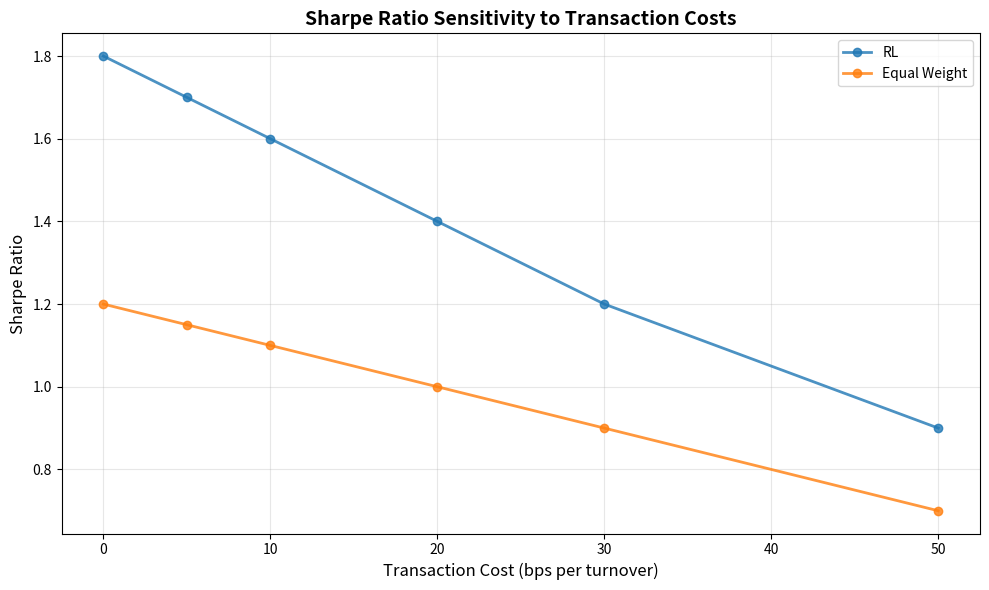

The script that saved this image:
"""
Sensitivity analysis plots.
"""
import numpy as np
import matplotlib.pyplot as plt
from pathlib import Path
import pandas as pd


def plot_cost_sweep(df_results: pd.DataFrame, savepath: str = None):
    """
    Plot Sharpe ratio vs transaction cost.
    
    Args:
        df_results: DataFrame with columns ['cost_bps', 'strategy', 'sharpe']
        savepath: Path to save figure
    """
    fig, ax = plt.subplots(figsize=(10, 6))
    
    strategies = df_results['strategy'].unique()
    
    for strategy in strategies:
        data = df_results[df_results['strategy'] == strategy]
        ax.plot(data['cost_bps'], data['sharpe'], marker='o', linewidth=2, label=strategy, alpha=0.8)
    
    ax.set_xlabel('Transaction Cost (bps per turnover)', fontsize=12)
    ax.set_ylabel('Sharpe Ratio', fontsize=12)
    ax.set_title('Sharpe Ratio Sensitivity to Transaction Costs', fontsize=14, fontweight='bold')
    ax.legend(loc='best', fontsize=10)
    ax.grid(True, alpha=0.3)
    
    plt.tight_layout()
    
    if savepath:
        Path(savepath).parent.mkdir(parents=True, exist_ok=True)
        plt.savefig(savepath, dpi=300, bbox_inches='tight')
        print(f"Saved cost sweep plot to {savepath}")
    else:
        plt.show()
    
    plt.close()


def plot_risk_penalty_sweep(df_results: pd.DataFrame, savepath: str = None):
    """
    Plot Sharpe vs Max Drawdown for different risk penalties.
    
    Args:
        df_results: DataFrame with columns ['lambda_risk', 'sharpe', 'max_dd']
        savepath: Path to save figure
    """
    fig, ax = plt.subplots(figsize=(10, 6))
    
    # Plot efficient frontier
    ax.scatter(df_results['max_dd'] * 100, df_results['sharpe'], 
               c=df_results['lambda_risk'], cmap='viridis', s=100, alpha=0.7)
    
    # Add annotations for lambda values
    for idx, row in df_results.iterrows():
        ax.annotate(f"λ={row['lambda_risk']:.1f}", 
                   (row['max_dd'] * 100, row['sharpe']),
                   textcoords="offset points", xytext=(5,5), fontsize=8, alpha=0.7)
    
    ax.set_xlabel('Max Drawdown (%)', fontsize=12)
    ax.set_ylabel('Sharpe Ratio', fontsize=12)
    ax.set_title('Risk-Return Tradeoff (Risk Penalty Sensitivity)', fontsize=14, fontweight='bold')
    ax.grid(True, alpha=0.3)
    
    cbar = plt.colorbar(ax.collections[0], ax=ax)
    cbar.set_label('Risk Penalty (λ)', fontsize=12)
    
    plt.tight_layout()
    
    if savepath:
        Path(savepath).parent.mkdir(parents=True, exist_ok=True)
        plt.savefig(savepath, dpi=300, bbox_inches='tight')
        print(f"Saved risk penalty sweep plot to {savepath}")
    else:
        plt.show()
    
    plt.close()


def plot_turnover_vs_sharpe(results_dict: dict, savepath: str = None):
    """
    Scatter plot of turnover vs Sharpe for different strategies.
    
    Args:
        results_dict: Dict mapping strategy name to results dict
        savepath: Path to save figure
    """
    fig, ax = plt.subplots(figsize=(10, 6))
    
    for strategy_name, results in results_dict.items():
        # Compute metrics
        daily_returns = results['daily_returns']
        turnover = results['turnover']
        
        sharpe = (np.mean(daily_returns) / (np.std(daily_returns, ddof=1) + 1e-10)) * np.sqrt(252)
        avg_turnover = np.mean(turnover) * 252  # Annualized
        
        ax.scatter(avg_turnover, sharpe, s=150, alpha=0.7, label=strategy_name)
        ax.annotate(strategy_name, (avg_turnover, sharpe), 
                   textcoords="offset points", xytext=(5,5), fontsize=9)
    
    ax.set_xlabel('Annualized Turnover', fontsize=12)
    ax.set_ylabel('Sharpe Ratio', fontsize=12)
    ax.set_title('Turnover vs Sharpe Ratio', fontsize=14, fontweight='bold')
    ax.grid(True, alpha=0.3)
    
    plt.tight_layout()
    
    if savepath:
        Path(savepath).parent.mkdir(parents=True, exist_ok=True)
        plt.savefig(savepath, dpi=300, bbox_inches='tight')
        print(f"Saved turnover vs sharpe plot to {savepath}")
    else:
        plt.show()
    
    plt.close()


def plot_pareto_frontier(df_results: pd.DataFrame, x_metric: str = 'volatility', y_metric: str = 'cagr', savepath: str = None):
    """
    Plot Pareto frontier for multi-objective optimization.
    
    Args:
        df_results: DataFrame with strategy results
        x_metric: X-axis metric (e.g., 'volatility', 'max_dd')
        y_metric: Y-axis metric (e.g., 'cagr', 'sharpe')
        savepath: Path to save figure
    """
    fig, ax = plt.subplots(figsize=(10, 6))
    
    if 'strategy' in df_results.columns:
        for strategy in df_results['strategy'].unique():
            data = df_results[df_results['strategy'] == strategy]
            ax.scatter(data[x_metric], data[y_metric], s=100, alpha=0.7, label=strategy)
    else:
        ax.scatter(df_results[x_metric], df_results[y_metric], s=100, alpha=0.7)
    
    ax.set_xlabel(x_metric.replace('_', ' ').title(), fontsize=12)
    ax.set_ylabel(y_metric.replace('_', ' ').title(), fontsize=12)
    ax.set_title(f'{y_metric.upper()} vs {x_metric.upper()}', fontsize=14, fontweight='bold')
    ax.legend(loc='best', fontsize=10)
    ax.grid(True, alpha=0.3)
    
    plt.tight_layout()
    
    if savepath:
        Path(savepath).parent.mkdir(parents=True, exist_ok=True)
        plt.savefig(savepath, dpi=300, bbox_inches='tight')
        print(f"Saved Pareto frontier plot to {savepath}")
    else:
        plt.show()
    
    plt.close()


if __name__ == "__main__":
    # Test cost sweep plot
    df_cost = pd.DataFrame({
        'cost_bps': [0, 5, 10, 20, 30, 50] * 2,
        'strategy': ['RL'] * 6 + ['Equal Weight'] * 6,
        'sharpe': [1.8, 1.7, 1.6, 1.4, 1.2, 0.9, 1.2, 1.15, 1.1, 1.0, 0.9, 0.7]
    })
    
    plot_cost_sweep(df_cost, savepath="figures/test_cost_sweep.png")
